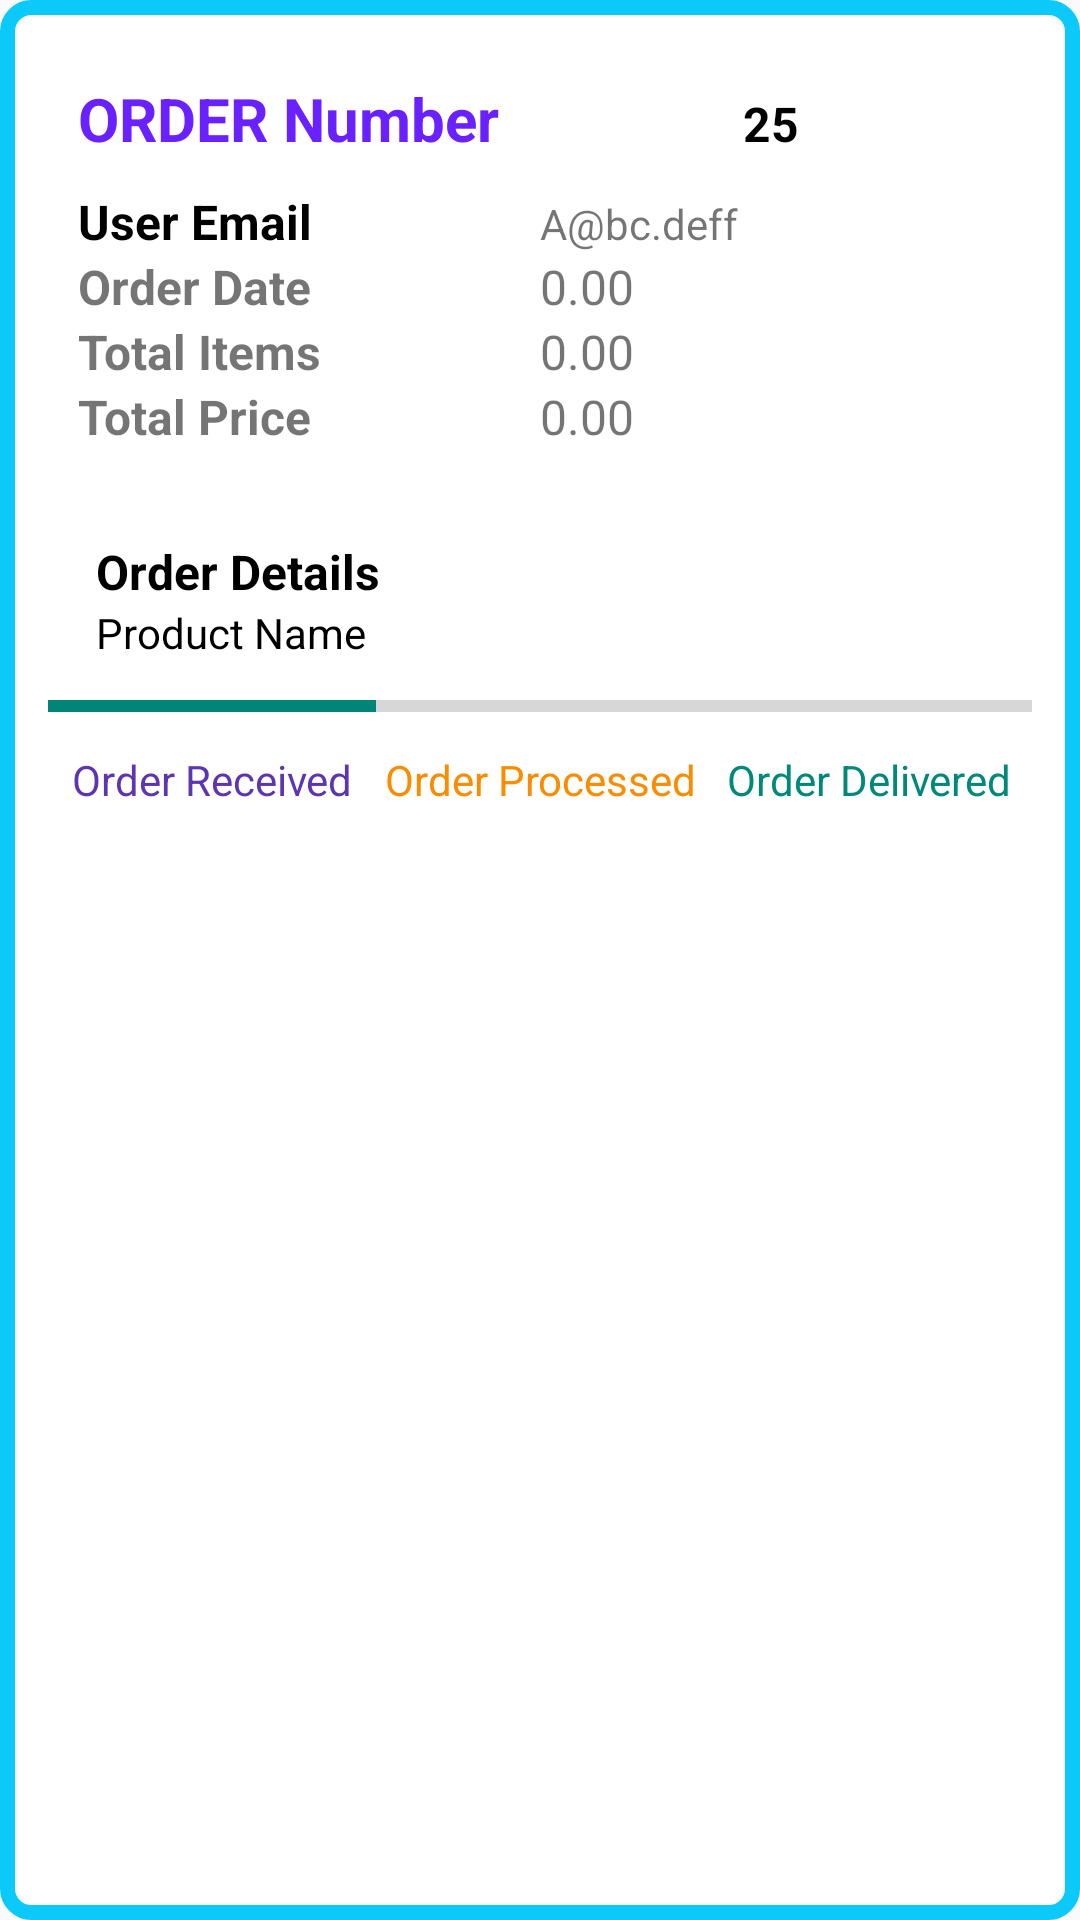

Write the Android layout XML for this screen, with the resource values it uses.
<!-- AndroidManifest.xml: application theme Theme.Assignment2 -->
<!-- res/layout/activity_recyclevieworderhistory.xml -->
<?xml version="1.0" encoding="utf-8"?>
<androidx.constraintlayout.widget.ConstraintLayout xmlns:android="http://schemas.android.com/apk/res/android"
    xmlns:app="http://schemas.android.com/apk/res-auto"
    xmlns:tools="http://schemas.android.com/tools"
    android:id="@+id/productbox1"
    android:layout_width="match_parent"
    android:layout_height="wrap_content"
    android:layout_marginBottom="10dp"
    android:background="@drawable/productlist_bg"
    android:padding="16dp"
    app:layout_goneMarginBottom="10dp">


    <TableLayout
        android:id="@+id/tableLayout"
        android:layout_width="match_parent"
        android:layout_height="wrap_content"
        android:padding="10dp"
        app:layout_constraintEnd_toEndOf="parent"
        app:layout_constraintStart_toStartOf="parent"
        app:layout_constraintTop_toTopOf="parent">

        <TableRow
            android:layout_width="match_parent"
            android:layout_height="match_parent">

            <TextView
                android:id="@+id/orderx"
                android:layout_width="0dp"
                android:layout_height="wrap_content"
                android:layout_weight="1"
                android:text="@string/order_number"
                android:textColor="#6A21FF"
                android:textSize="20sp"
                android:textStyle="bold" />

            <TextView
                android:id="@+id/orderTextView"
                android:layout_width="0dp"
                android:layout_height="wrap_content"
                android:layout_weight="1"
                android:text="25"
                android:textAlignment="center"
                android:textColor="@color/black"
                android:textSize="16sp"
                android:textStyle="bold" />
        </TableRow>

        <TableRow
            android:layout_width="match_parent"
            android:layout_height="match_parent"
            android:layout_marginTop="10dp">

            <TextView
                android:id="@+id/txteml"
                android:layout_width="0dp"
                android:layout_height="wrap_content"
                android:layout_weight="1"
                android:text="@string/user_email"
                android:textColor="@color/black"
                android:textSize="16sp"
                android:textStyle="bold" />

            <TextView
                android:id="@+id/textemailis"
                android:layout_width="0dp"
                android:layout_height="wrap_content"
                android:layout_weight="1"
                android:text="@string/a_bc_deff" />
        </TableRow>

        <TableRow
            android:layout_width="match_parent"
            android:layout_height="match_parent">

            <TextView
                android:id="@+id/textorderdateview"
                android:layout_width="0dp"
                android:layout_height="wrap_content"
                android:layout_weight="1"
                android:text="@string/order_date"
                android:textSize="16sp"
                android:textStyle="bold" />

            <TextView
                android:id="@+id/textorderdateis"
                android:layout_width="0dp"
                android:layout_height="wrap_content"
                android:layout_weight="1"
                android:text="@string/zero"
                android:textSize="16sp" />
        </TableRow>

        <TableRow>

            <TextView
                android:id="@+id/textviewx1"
                android:layout_width="0dp"
                android:layout_height="wrap_content"
                android:layout_weight="1"
                android:text="@string/total_items"
                android:textSize="16sp"
                android:textStyle="bold" />

            <TextView
                android:id="@+id/numberofitemView"
                android:layout_width="0dp"
                android:layout_height="wrap_content"
                android:layout_weight="1"
                android:text="@string/zero"
                android:textSize="16sp" />
        </TableRow>

        <TableRow>

            <TextView
                android:id="@+id/totalPriceView"
                android:layout_width="0dp"
                android:layout_height="wrap_content"
                android:layout_weight="1"
                android:text="@string/total_price"
                android:textSize="16sp"
                android:textStyle="bold" />

            <TextView
                android:id="@+id/totalItemPriceTextView"
                android:layout_width="0dp"
                android:layout_height="wrap_content"
                android:layout_weight="1"
                android:text="@string/zero"
                android:textSize="16sp"/>
        </TableRow>


    </TableLayout>

    <LinearLayout
        android:id="@+id/linearLayout3"
        android:layout_width="match_parent"
        android:layout_height="wrap_content"
        android:layout_marginTop="20dp"
        android:orientation="horizontal"
        app:layout_constraintEnd_toEndOf="parent"
        app:layout_constraintStart_toStartOf="parent"
        app:layout_constraintTop_toBottomOf="@+id/tableLayout">

        <LinearLayout
            android:layout_width="match_parent"
            android:layout_height="wrap_content"
            android:layout_marginStart="16dp"
            android:orientation="vertical">

            <TextView
                android:id="@+id/textView28"
                android:layout_width="match_parent"
                android:layout_height="wrap_content"
                android:text="@string/order_details"
                android:textColor="@color/black"
                android:textSize="16sp"
                android:textStyle="bold" />

            <TextView
                android:id="@+id/textview_productname1"
                android:layout_width="match_parent"
                android:layout_height="wrap_content"
                android:text="@string/product_name"
                android:textAlignment="viewStart"
                android:textColor="@color/black"
                android:textSize="14sp" />

        </LinearLayout>

    </LinearLayout>

    <ProgressBar
        android:id="@+id/progressBar"
        style="@style/Widget.AppCompat.ProgressBar.Horizontal"
        android:layout_width="match_parent"
        android:layout_height="10dp"
        android:layout_marginTop="10dp"
        android:indeterminate="false"
        android:max="3"
        android:progress="1"
        app:layout_constraintEnd_toEndOf="parent"
        app:layout_constraintStart_toStartOf="parent"
        app:layout_constraintTop_toBottomOf="@+id/linearLayout3" />

    <LinearLayout
        android:id="@+id/linearLayout"
        android:layout_width="match_parent"
        android:layout_height="wrap_content"
        android:layout_marginTop="10dp"
        android:orientation="horizontal"
        app:layout_constraintEnd_toEndOf="parent"
        app:layout_constraintStart_toStartOf="parent"
        app:layout_constraintTop_toBottomOf="@+id/progressBar">

        <TextView
            android:id="@+id/textrecived"
            android:layout_width="0dp"
            android:layout_height="wrap_content"
            android:layout_weight="1"
            android:text="@string/order_received"
            android:textAlignment="center"
            android:textColor="#5E35B1" />

        <TextView
            android:id="@+id/textprocessed"
            android:layout_width="0dp"
            android:layout_height="wrap_content"
            android:layout_weight="1"
            android:text="@string/order_processed"
            android:textAlignment="center"
            android:textColor="#FB8C00" />

        <TextView
            android:id="@+id/textdelivered"
            android:layout_width="0dp"
            android:layout_height="wrap_content"
            android:layout_weight="1"
            android:text="@string/order_delivered"
            android:textAlignment="center"
            android:textColor="#00897B" />

    </LinearLayout>

</androidx.constraintlayout.widget.ConstraintLayout>
<!-- resources referenced by this layout -->
<resources>
  <color name="black">#FF000000</color>
  <!-- drawable productlist_bg (drawable) -->
  <shape xmlns:android="http://schemas.android.com/apk/res/android"
      android:shape="rectangle">
  
      
      <solid android:color="@color/white" />
  
      
      <stroke
          android:width="5dp"
          android:color="#0BC9F9" />
  
      
      <corners android:radius="8dp" />
  
  </shape>
  <string name="a_bc_deff">A@bc.deff</string>
  <string name="order_date">Order Date</string>
  <string name="order_delivered">Order Delivered</string>
  <string name="order_details">Order Details</string>
  <string name="order_number">ORDER Number</string>
  <string name="order_processed">Order Processed</string>
  <string name="order_received">Order Received</string>
  <string name="product_name">Product Name</string>
  <string name="total_items">Total Items</string>
  <string name="total_price">Total Price</string>
  <string name="user_email">User Email</string>
  <string name="zero">0.00</string>
  <style name="Theme.Assignment2" parent="Theme.AppCompat.Light.DarkActionBar">
          
          <item name="colorPrimary">@color/purple_500</item>
          <item name="colorPrimaryVariant">@color/purple_700</item>
          <item name="colorOnPrimary">@color/white</item>
          
          <item name="colorSecondary">@color/teal_200</item>
          <item name="colorSecondaryVariant">@color/teal_700</item>
          <item name="colorOnSecondary">@color/black</item>
          
          <item name="android:statusBarColor" tools:targetApi="21">?attr/colorPrimaryVariant</item>
          
      </style>
  <color name="white">#FFFFFFFF</color>
  <color name="purple_500">#FF6200EE</color>
  <color name="purple_700">#FF3700B3</color>
  <color name="teal_200">#FF03DAC5</color>
  <color name="teal_700">#FF018786</color>
</resources>
